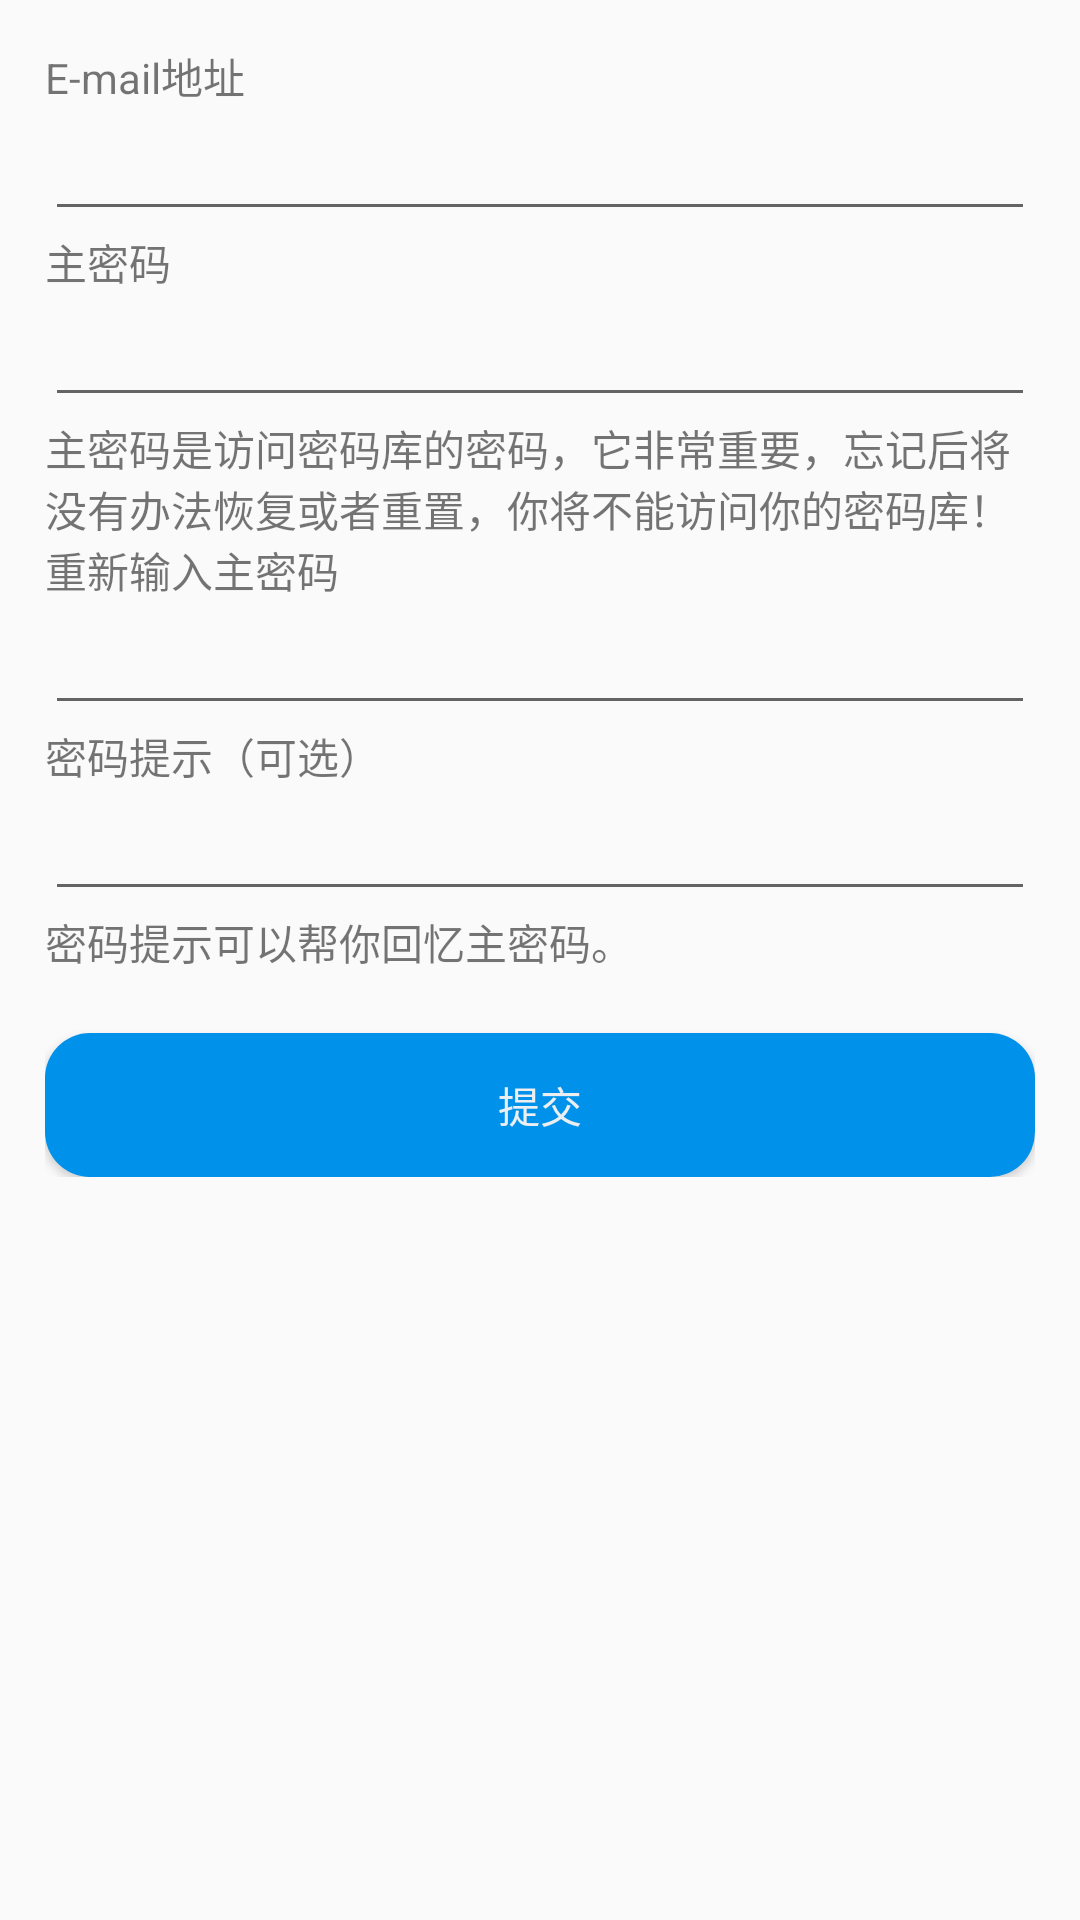

Here is an Android app screen rendered from its layout file. Give the layout XML and the strings, colors and styles it references.
<!-- AndroidManifest.xml: application theme AppTheme -->
<!-- res/layout/activity_register.xml -->
<?xml version="1.0" encoding="utf-8"?>
<ScrollView xmlns:android="http://schemas.android.com/apk/res/android"
    xmlns:app="http://schemas.android.com/apk/res-auto"
    xmlns:tools="http://schemas.android.com/tools"
    android:layout_width="match_parent"
    android:layout_height="match_parent"
    tools:context=".ui.activities.RegisterActivity">

    <LinearLayout
        android:layout_width="match_parent"
        android:layout_height="wrap_content"
        android:orientation="vertical"
        android:padding="15dp">

        <TextView
            android:layout_width="match_parent"
            android:layout_height="wrap_content"
            android:text="@string/register_e_mail"/>
        <EditText
            android:id="@+id/register_text_email"
            android:layout_width="match_parent"
            android:layout_height="wrap_content"
            android:inputType="textEmailAddress"
            android:importantForAutofill="no"/>

        <TextView
            android:layout_width="match_parent"
            android:layout_height="wrap_content"
            android:text="@string/register_password" />
        <EditText
            android:id="@+id/register_text_password"
            android:layout_width="match_parent"
            android:layout_height="wrap_content"
            android:inputType="textPassword"
            android:importantForAutofill="no"/>

        <TextView
            android:layout_width="match_parent"
            android:layout_height="wrap_content"
            android:text="@string/register_password_tip"/>

        <TextView
            android:layout_width="match_parent"
            android:layout_height="wrap_content"
            android:text="@string/register_password_repeat" />
        <EditText
            android:id="@+id/register_text_password_repeat"
            android:layout_width="match_parent"
            android:layout_height="wrap_content"
            android:inputType="textPassword"
            android:importantForAutofill="no"/>

        <TextView
            android:layout_width="match_parent"
            android:layout_height="wrap_content"
            android:text="@string/register_password_hint"/>

        <EditText
            android:id="@+id/register_text_hint"
            android:layout_width="match_parent"
            android:layout_height="wrap_content"
            android:importantForAutofill="no"/>

        <TextView
            android:layout_width="match_parent"
            android:layout_height="wrap_content"
            android:text="@string/register_password_hit_tip"/>

        <Button
            android:layout_marginTop="20dp"
            android:id="@+id/register_submit"
            android:layout_width="match_parent"
            android:layout_height="wrap_content"
            android:textColor="#ECEFF1"
            android:background="@drawable/btn_circular"
            android:text="@string/register_submit"/>
    </LinearLayout>
</ScrollView>
<!-- resources referenced by this layout -->
<resources>
  <!-- drawable btn_circular (drawable) -->
  <?xml version="1.0" encoding="utf-8"?>
  <selector xmlns:android="http://schemas.android.com/apk/res/android">
      <item android:state_enabled="true">
          <shape
              android:shape="rectangle">
  
              <corners android:radius="15dp"/>
  
              <solid android:color="#0091EA"/>
  
          </shape>
      </item>
  
      <item android:state_enabled="false">
          <shape
              android:shape="rectangle">
  
              <corners android:radius="15dp"/>
  
              <solid android:color="#29B6F6"/>
  
          </shape>
      </item>
  </selector>
  <string name="register_e_mail">E-mail地址</string>
  <string name="register_password">主密码</string>
  <string name="register_password_hint">密码提示（可选）</string>
  <string name="register_password_hit_tip">密码提示可以帮你回忆主密码。</string>
  <string name="register_password_repeat">重新输入主密码</string>
  <string name="register_password_tip">主密码是访问密码库的密码，它非常重要，忘记后将没有办法恢复或者重置，你将不能访问你的密码库！</string>
  <string name="register_submit">提交</string>
  <style name="AppTheme" parent="Theme.AppCompat.Light.NoActionBar">
          
          <item name="colorPrimary">#2979FF</item>
          <item name="colorPrimaryDark">#2979FF</item>
          <item name="colorAccent">@color/colorAccent</item>
      </style>
  <color name="colorAccent">#D81B60</color>
</resources>
